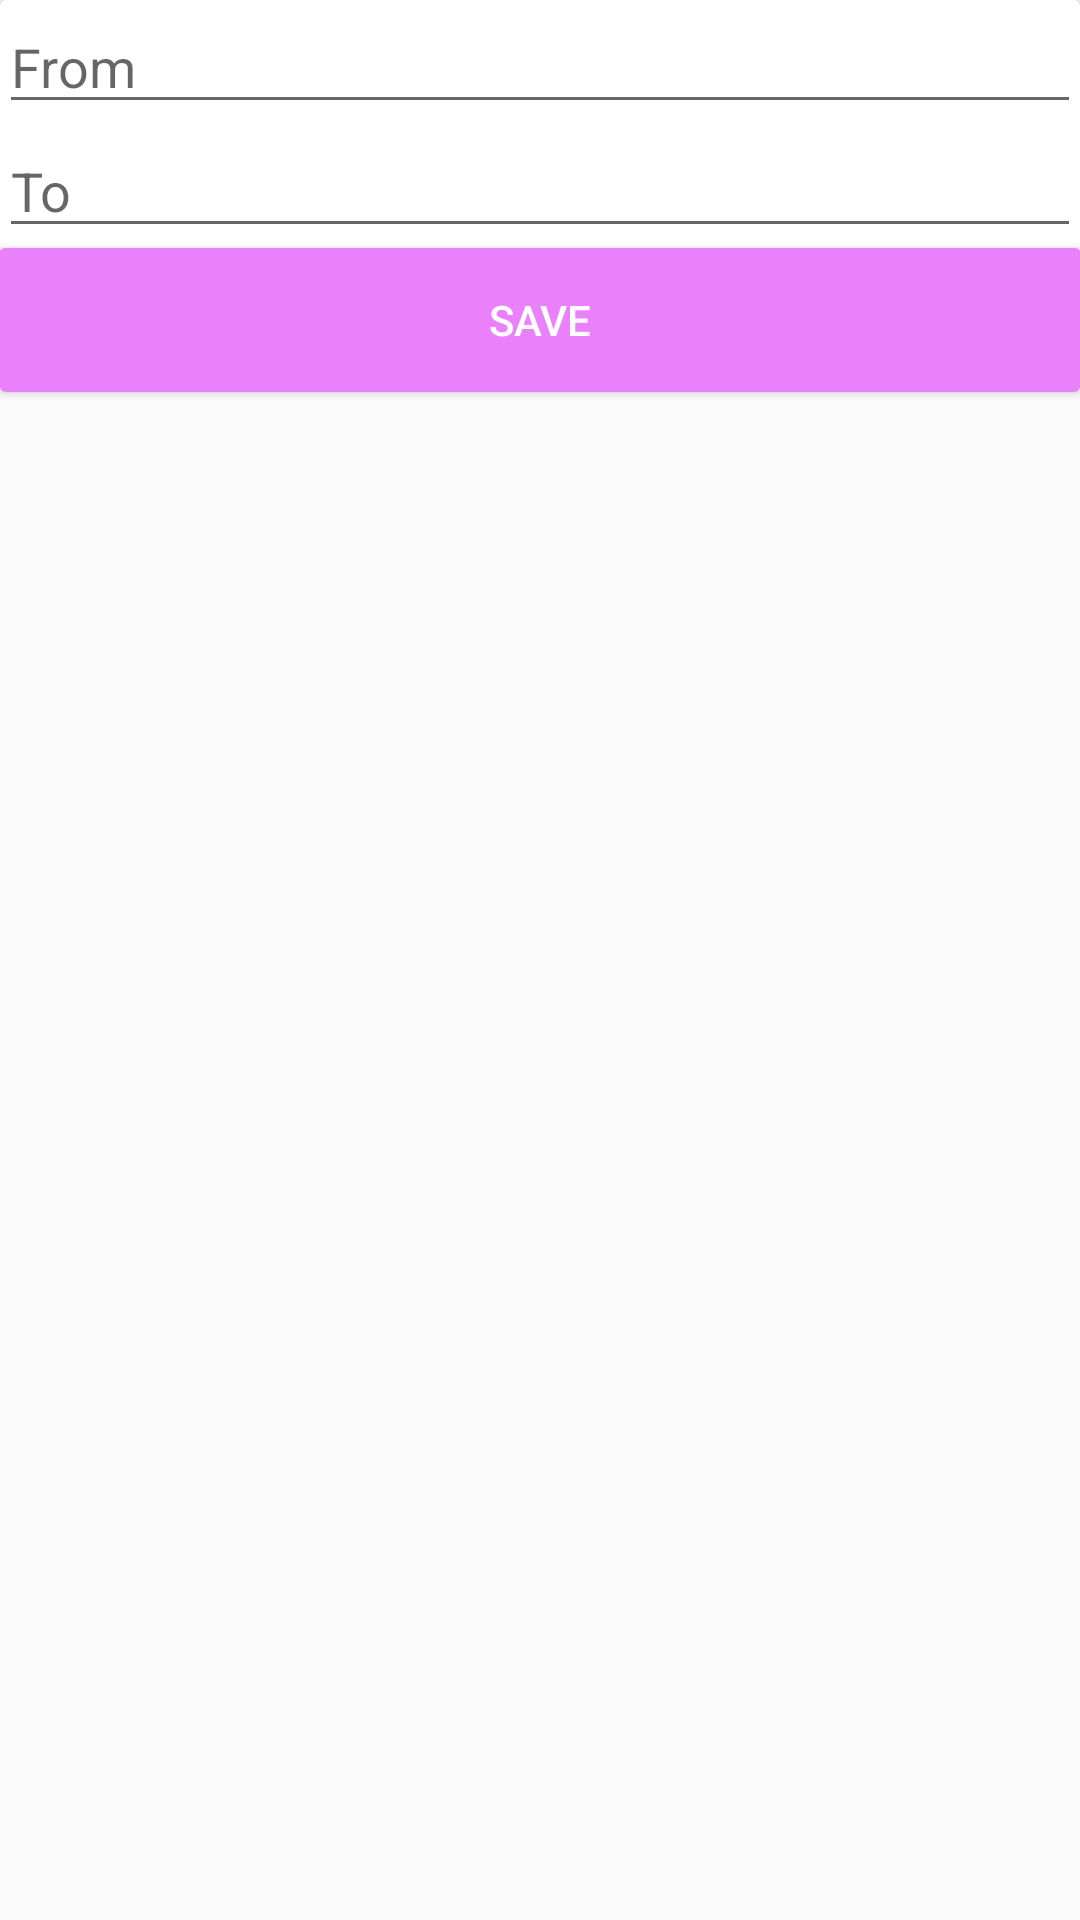

Android layout source for this screen:
<!-- AndroidManifest.xml: application theme Theme.UangKasApp -->
<!-- res/layout/activity_filter.xml -->
<?xml version="1.0" encoding="utf-8"?>
<LinearLayout xmlns:android="http://schemas.android.com/apk/res/android"
    xmlns:app="http://schemas.android.com/apk/res-auto"
    android:orientation="vertical"
    xmlns:tools="http://schemas.android.com/tools"
    android:layout_width="match_parent"
    android:layout_height="match_parent"
    tools:context=".FilterActivity">

    <android.support.v7.widget.CardView
        android:layout_width="match_parent"
        android:layout_height="wrap_content"
        android:layout_margin="@dimen/fab_margin">

        <LinearLayout
            android:layout_width="match_parent"
            android:layout_height="wrap_content"
            android:orientation="vertical"
            android:padding="@dimen/fab_margin">
            <EditText
                android:id="@+id/edit_from"
                android:focusable="false"
                android:layout_width="match_parent"
                android:layout_height="wrap_content"
                android:hint="@string/from" />
            <EditText
                android:id="@+id/edit_to"
                android:focusable="false"
                android:layout_width="match_parent"
                android:layout_height="wrap_content"
                android:hint="@string/to" />

            <Button
                android:id="@+id/btn_save"
                android:layout_width="match_parent"
                android:layout_height="wrap_content"
                android:background="@drawable/ripple_bg"
                android:text="@string/save"
                android:textColor="@color/white"/>
        </LinearLayout>
    </android.support.v7.widget.CardView>
</LinearLayout>
<!-- resources referenced by this layout -->
<resources>
  <color name="white">#FFFFFFFF</color>
  <!-- drawable ripple_bg (drawable) -->
  <?xml version="1.0" encoding="utf-8"?>
  <ripple xmlns:android="http://schemas.android.com/apk/res/android"
      android:color="@color/design_default_color_primary_dark">
      <item android:id="@android:id/mask">
          <shape android:shape="rectangle">
              <solid android:color="@color/purple_300" />
              <corners android:radius="@dimen/cardview_default_radius" />
          </shape>
      </item>
  
      <item android:id="@android:id/background">
          <shape android:shape="rectangle">
              <gradient
                  android:angle="90"
                  android:endColor="@color/purple_a100"
                  android:startColor="@color/purple_a100"
                  android:type="linear" />
              <corners android:radius="@dimen/cardview_default_radius" />
          </shape>
      </item>
  </ripple>
  <string name="from">From</string>
  <string name="save">SAVE</string>
  <string name="to">To</string>
  <style name="Theme.UangKasApp" parent="Theme.AppCompat.Light.DarkActionBar">
          
  
  
  
          
          <item name="colorPrimary">@color/purple_200</item>
          <item name="colorPrimaryDark">@color/purple_300</item>
          <item name="colorAccent">@color/purple_a100</item>
      </style>
  <color name="purple_300">#BA68C8</color>
  <color name="purple_a100">#EA80FC</color>
  <color name="purple_200">#FFBB86FC</color>
</resources>
